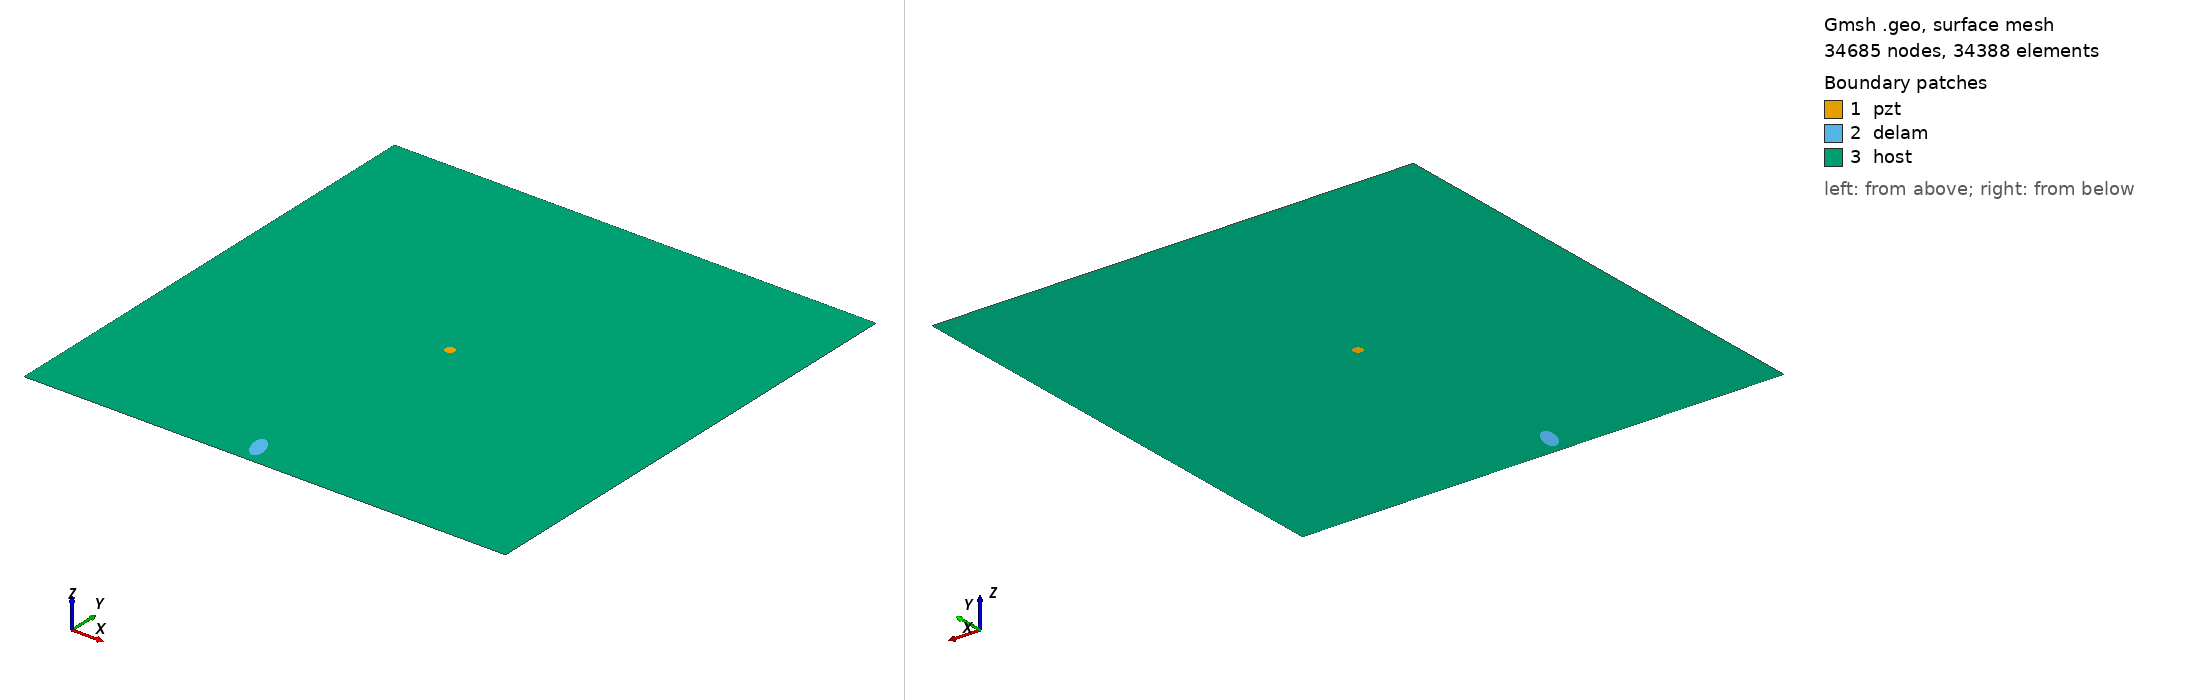

Gmsh geometry script, surface-meshed: 34685 nodes, 34388 surface elements. Boundary patches (legend numbers): 1 pzt, 2 delam, 3 host. Left view from above one corner, right view from below the opposite corner. Legend entries are the model's physical surfaces. The drawing asked Gmsh for element sizes between 1% and 20% of the model's largest extent; the script's own settings can give other sizes.

=== m1_rand_single_delam_268.geo (drawn) ===
SetFactory("OpenCASCADE");
L=0.500000; 
W=0.500000; 
a=0.014610; 
b=0.007034; 
x=0.226541; 
y=0.022175; 
alpha=0.620492 *Pi; 
r=0.005000; 
xpzt=0.250000; 
ypzt=0.250000; 
//+
Point(1) = {0, 0, 0, 1.0};
//+
Point(2) = {L, 0, 0, 1.0};
//+
Point(3) = {L, W, 0, 1.0};
//+
Point(4) = {0, W, 0, 1.0};
//+
Line(1) = {1, 2};
//+
Line(2) = {2, 3};
//+
Line(3) = {3, 4};
//+
Line(4) = {4, 1};
//+
Circle(5) = {xpzt, ypzt, -0, r, 0, 2*Pi};
//+
Ellipse(6) = {x, y, -0, a, b, 0, 2*Pi};
//+
Rotate {{0, 0, 1}, {x, y, 0}, alpha} {
  Curve{6}; 
}
//+
Curve Loop(1) = {4, 1, 2, 3};
//+
Curve Loop(2) = {6};
//+
Curve Loop(3) = {5};
//+
Curve Loop(4) = {6};
//+
Curve Loop(5) = {5};
//+
Plane Surface(1) = {5};
//+
Plane Surface(2) = {4};
//+
Plane Surface(3) = {1, 2, 3};
//+
Point(9) = {xpzt, ypzt, 0, 1.0};
//+
Point{9} In Surface {1};// mesh node at centre of pzt
//+
Physical Surface("pzt") = {1};
//+
Physical Surface("delam") = {2};
//+
Physical Surface("host") = {3};

Mesh.Algorithm = 6; // Frontal
Mesh.CharacteristicLengthFactor = 0.068000;
Mesh.CharacteristicLengthMin = 0.001000;
Mesh.CharacteristicLengthMax = 0.200000;
Mesh.RecombineAll = 1; // Apply recombination algorithm
Mesh.SubdivisionAlgorithm = 1; // 1: all quadrangles
Mesh.Smoothing = 1;
